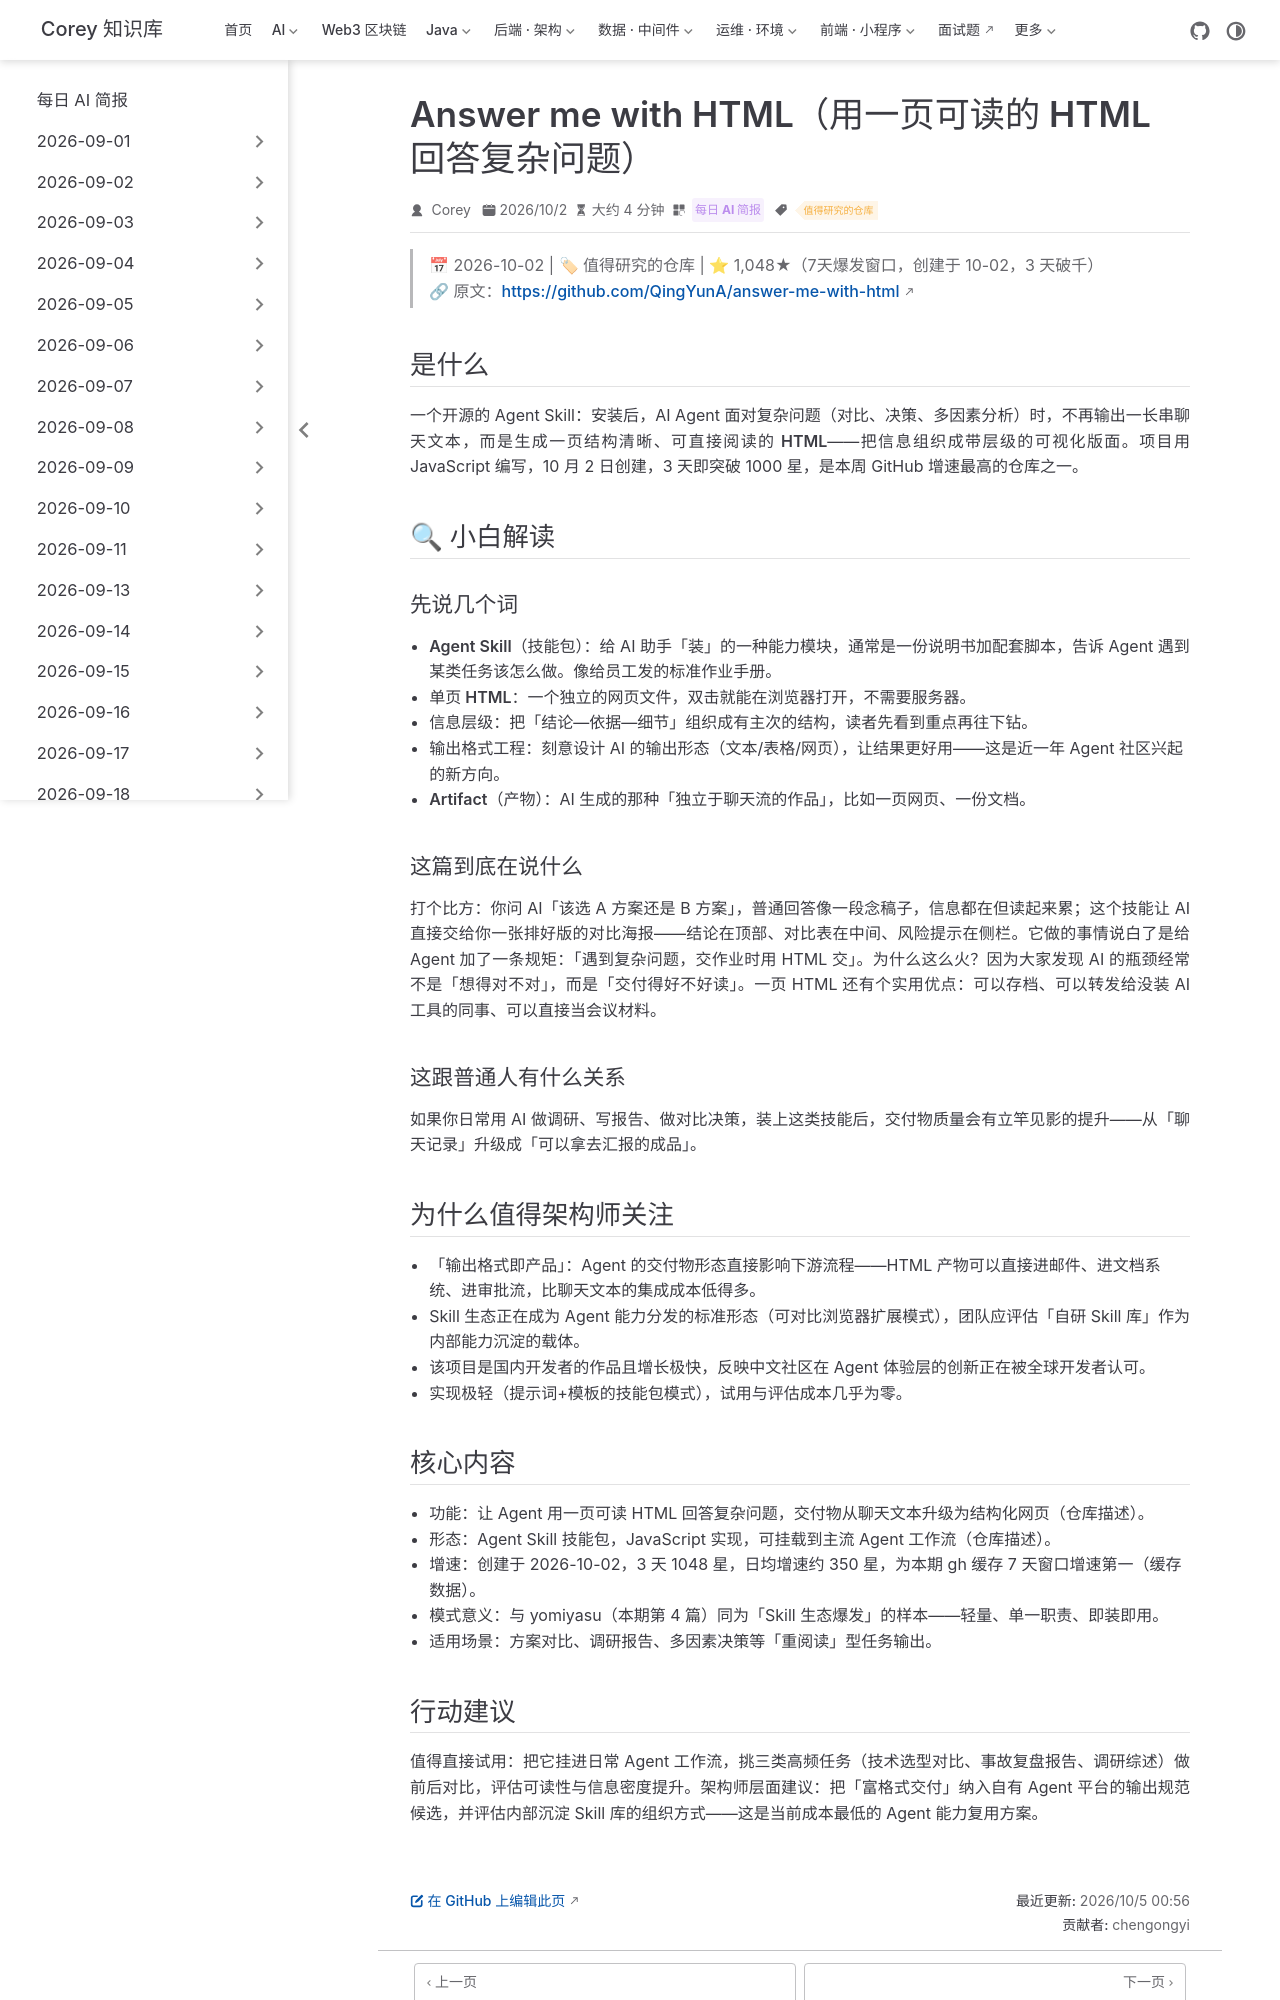

repository: code-corey/code-corey.github.io · page: News/2026-10-05/03-answer-me-with-html.html · generator: jekyll

---
title: "Answer me with HTML（用一页可读的 HTML 回答复杂问题）"
shortTitle: "answer-me-with-html"
sidebarGroup: "2026-10-05"
order: 3
date: 2026-10-02
category:
  - "每日 AI 简报"
tag:
  - "值得研究的仓库"
description: "让 AI Agent 用一页可直接阅读的 HTML 回答复杂问题的 Agent Skill，3 天收获 1048 星，代表「输出格式工程」与 Skill 生态的最新风向。"
---

# Answer me with HTML（用一页可读的 HTML 回答复杂问题）

> 📅 2026-10-02 | 🏷 值得研究的仓库 | ⭐ 1,048★（7天爆发窗口，创建于 10-02，3 天破千）
> 🔗 原文：https://github.com/QingYunA/answer-me-with-html

## 是什么

一个开源的 Agent Skill：安装后，AI Agent 面对复杂问题（对比、决策、多因素分析）时，不再输出一长串聊天文本，而是生成**一页结构清晰、可直接阅读的 HTML**——把信息组织成带层级的可视化版面。项目用 JavaScript 编写，10 月 2 日创建，3 天即突破 1000 星，是本周 GitHub 增速最高的仓库之一。

## 🔍 小白解读

### 先说几个词

- **Agent Skill（技能包）**：给 AI 助手「装」的一种能力模块，通常是一份说明书加配套脚本，告诉 Agent 遇到某类任务该怎么做。像给员工发的标准作业手册。
- **单页 HTML**：一个独立的网页文件，双击就能在浏览器打开，不需要服务器。
- **信息层级**：把「结论—依据—细节」组织成有主次的结构，读者先看到重点再往下钻。
- **输出格式工程**：刻意设计 AI 的输出形态（文本/表格/网页），让结果更好用——这是近一年 Agent 社区兴起的新方向。
- **Artifact（产物）**：AI 生成的那种「独立于聊天流的作品」，比如一页网页、一份文档。

### 这篇到底在说什么

打个比方：你问 AI「该选 A 方案还是 B 方案」，普通回答像一段念稿子，信息都在但读起来累；这个技能让 AI 直接交给你一张**排好版的对比海报**——结论在顶部、对比表在中间、风险提示在侧栏。它做的事情说白了是给 Agent 加了一条规矩：「遇到复杂问题，交作业时用 HTML 交」。为什么这么火？因为大家发现 AI 的瓶颈经常不是「想得对不对」，而是「交付得好不好读」。一页 HTML 还有个实用优点：可以存档、可以转发给没装 AI 工具的同事、可以直接当会议材料。

### 这跟普通人有什么关系

如果你日常用 AI 做调研、写报告、做对比决策，装上这类技能后，交付物质量会有立竿见影的提升——从「聊天记录」升级成「可以拿去汇报的成品」。

## 为什么值得架构师关注

- 「输出格式即产品」：Agent 的交付物形态直接影响下游流程——HTML 产物可以直接进邮件、进文档系统、进审批流，比聊天文本的集成成本低得多。
- Skill 生态正在成为 Agent 能力分发的标准形态（可对比浏览器扩展模式），团队应评估「自研 Skill 库」作为内部能力沉淀的载体。
- 该项目是国内开发者的作品且增长极快，反映中文社区在 Agent 体验层的创新正在被全球开发者认可。
- 实现极轻（提示词+模板的技能包模式），试用与评估成本几乎为零。

## 核心内容

- 功能：让 Agent 用一页可读 HTML 回答复杂问题，交付物从聊天文本升级为结构化网页（仓库描述）。
- 形态：Agent Skill 技能包，JavaScript 实现，可挂载到主流 Agent 工作流（仓库描述）。
- 增速：创建于 2026-10-02，3 天 1048 星，日均增速约 350 星，为本期 gh 缓存 7 天窗口增速第一（缓存数据）。
- 模式意义：与 yomiyasu（本期第 4 篇）同为「Skill 生态爆发」的样本——轻量、单一职责、即装即用。
- 适用场景：方案对比、调研报告、多因素决策等「重阅读」型任务输出。
